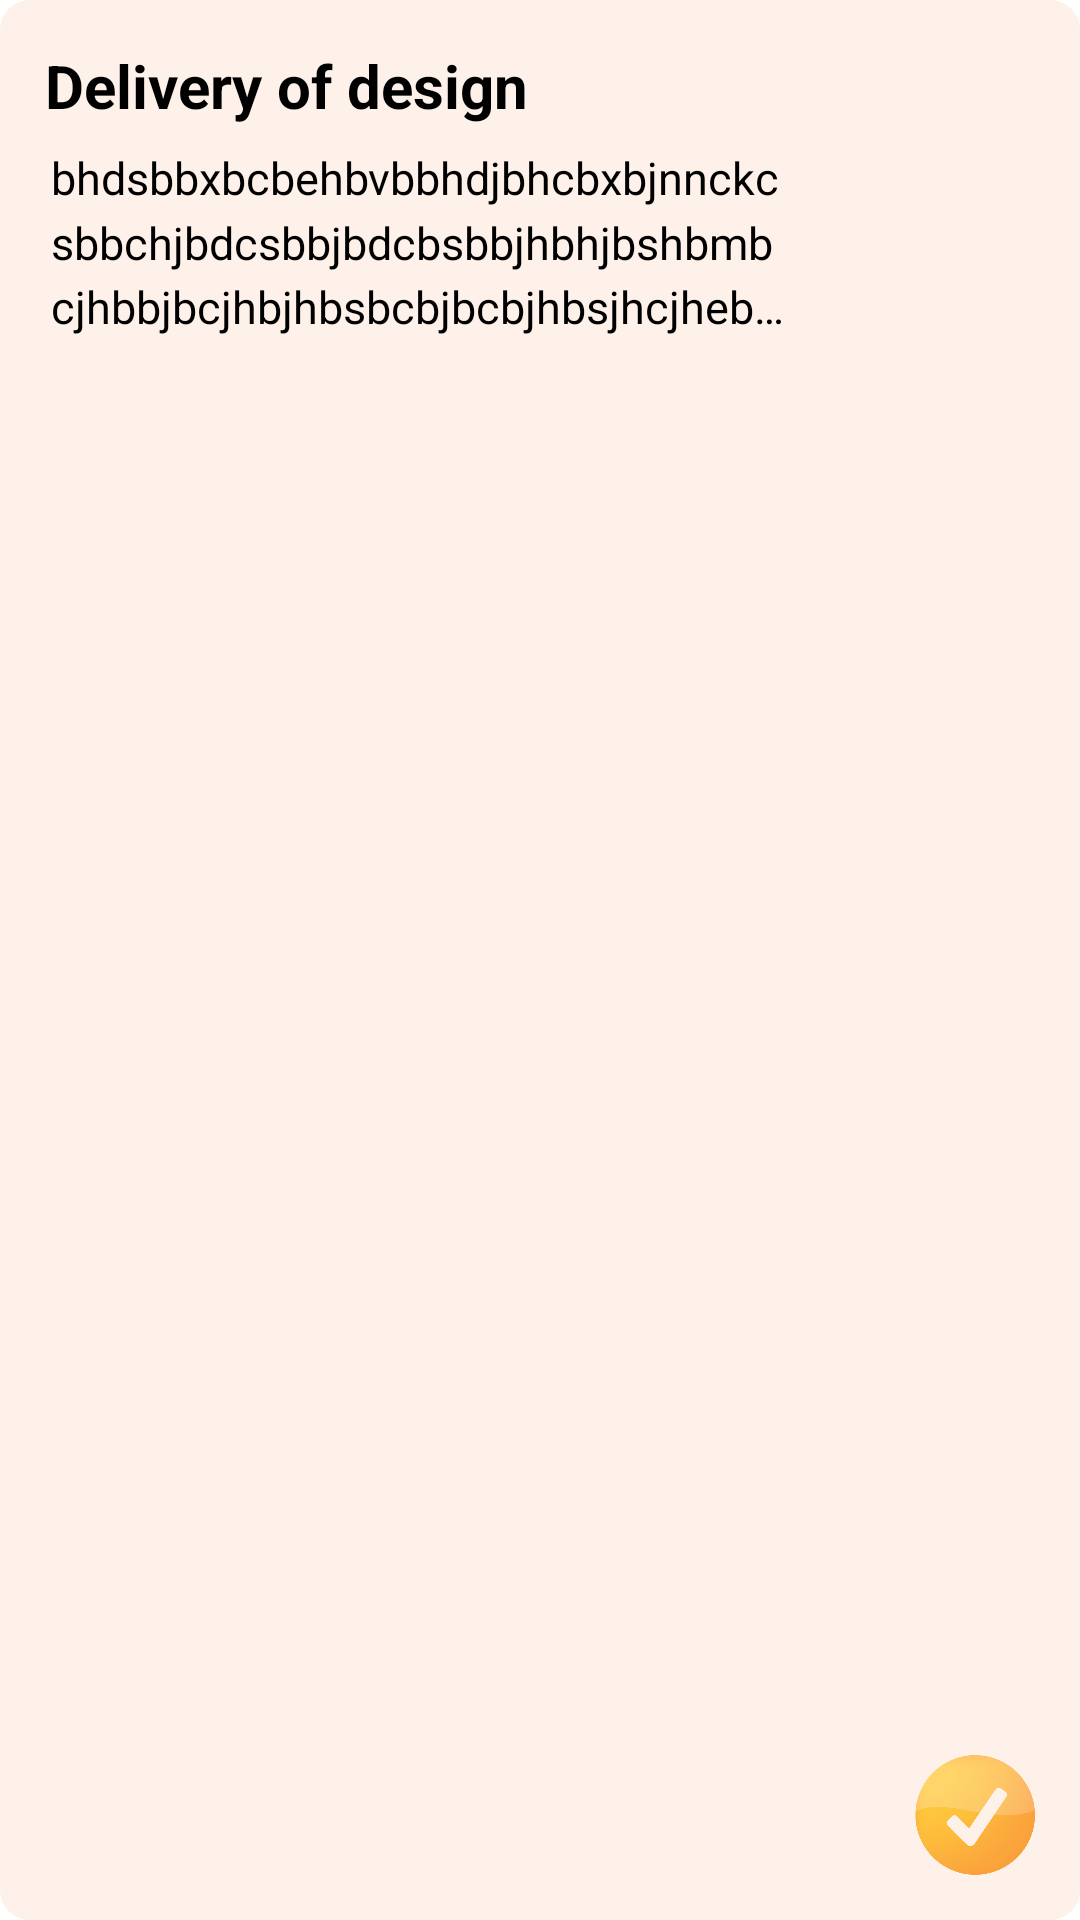

Write the Android layout XML for this screen, with the resource values it uses.
<!-- AndroidManifest.xml: application theme Theme.ToDo -->
<!-- res/layout/task_item.xml -->
<?xml version="1.0" encoding="utf-8"?>
<androidx.constraintlayout.widget.ConstraintLayout xmlns:android="http://schemas.android.com/apk/res/android"
    android:layout_width="match_parent"
    xmlns:app="http://schemas.android.com/apk/res-auto"
    android:padding="15dp"
    android:layout_margin="10dp"
    android:background="@drawable/task_background"
    android:layout_height="wrap_content">
   <TextView
       android:id="@+id/heading"
       app:layout_constraintTop_toTopOf="parent"
       app:layout_constraintLeft_toLeftOf="parent"
       android:layout_width="wrap_content"
       android:layout_height="wrap_content"
       android:text="Delivery of design"
       android:textSize="20sp"
       android:textStyle="bold"
       android:textColor="@color/black"
       />
   <TextView
       android:id="@+id/description"
       android:layout_marginTop="5dp"
       android:layout_width="250dp"
       android:layout_height="70dp"
       android:maxLines="3"
       android:padding="2dp"
       android:ellipsize="end"
       android:textColor="@color/black"
       android:lineSpacingMultiplier="1.2"
       android:textSize="15sp"
       android:text="bhdsbbxbcbehbvbbhdjbhcbxbjnnckcsbbchjbdcsbbjbdcbsbbjhbhjbshbmbcjhbbjbcjhbjhbsbcbjbcbjhbsjhcjhebdj"
       app:layout_constraintTop_toBottomOf="@id/heading"
       app:layout_constraintLeft_toLeftOf="parent"/>
   <ImageView
       android:id="@+id/deletebtn"
       app:layout_constraintRight_toRightOf="parent"
       app:layout_constraintTop_toTopOf="parent"
       android:layout_width="wrap_content"
       android:layout_margin="8dp"
       android:clickable="true"
       android:layout_height="wrap_content"
       android:src="@drawable/delete_24"
       android:focusable="true" />
   <ImageView
       android:id="@+id/tick"
       app:layout_constraintRight_toRightOf="parent"
       app:layout_constraintBottom_toBottomOf="parent"
       android:layout_width="40dp"
       android:clickable="true"
       android:layout_height="40dp"
       android:src="@drawable/tick"
       android:focusable="true" />


</androidx.constraintlayout.widget.ConstraintLayout>
<!-- resources referenced by this layout -->
<resources>
  <!-- drawable task_background (drawable) -->
  <?xml version="1.0" encoding="utf-8"?>
  <shape xmlns:android="http://schemas.android.com/apk/res/android">
      <solid android:color="#FDF1EA" />
      <corners android:radius="10dp" />
  </shape>
  <!-- drawable tick: png bitmap (drawable, 50255 bytes) -->
  <style name="Theme.ToDo" parent="Theme.MaterialComponents.DayNight.NoActionBar">
          
          <item name="colorPrimary">@color/purple_200</item>
          <item name="colorPrimaryVariant">@color/purple_700</item>
          <item name="colorOnPrimary">@color/black</item>
          
          <item name="colorSecondary">@color/teal_200</item>
          <item name="colorSecondaryVariant">@color/teal_200</item>
          <item name="colorOnSecondary">@color/black</item>
          
          <item name="android:statusBarColor">?attr/colorPrimaryVariant</item>
          
      </style>
  <!-- not gathered from this repository: default colours our renderer supplied (Android Studio template values) -->
  <color name="purple_200">#FFBB86FC</color>
  <color name="purple_700">#FF3700B3</color>
  <color name="teal_200">#FF03DAC5</color>
  <color name="black">#FF000000</color>
</resources>
